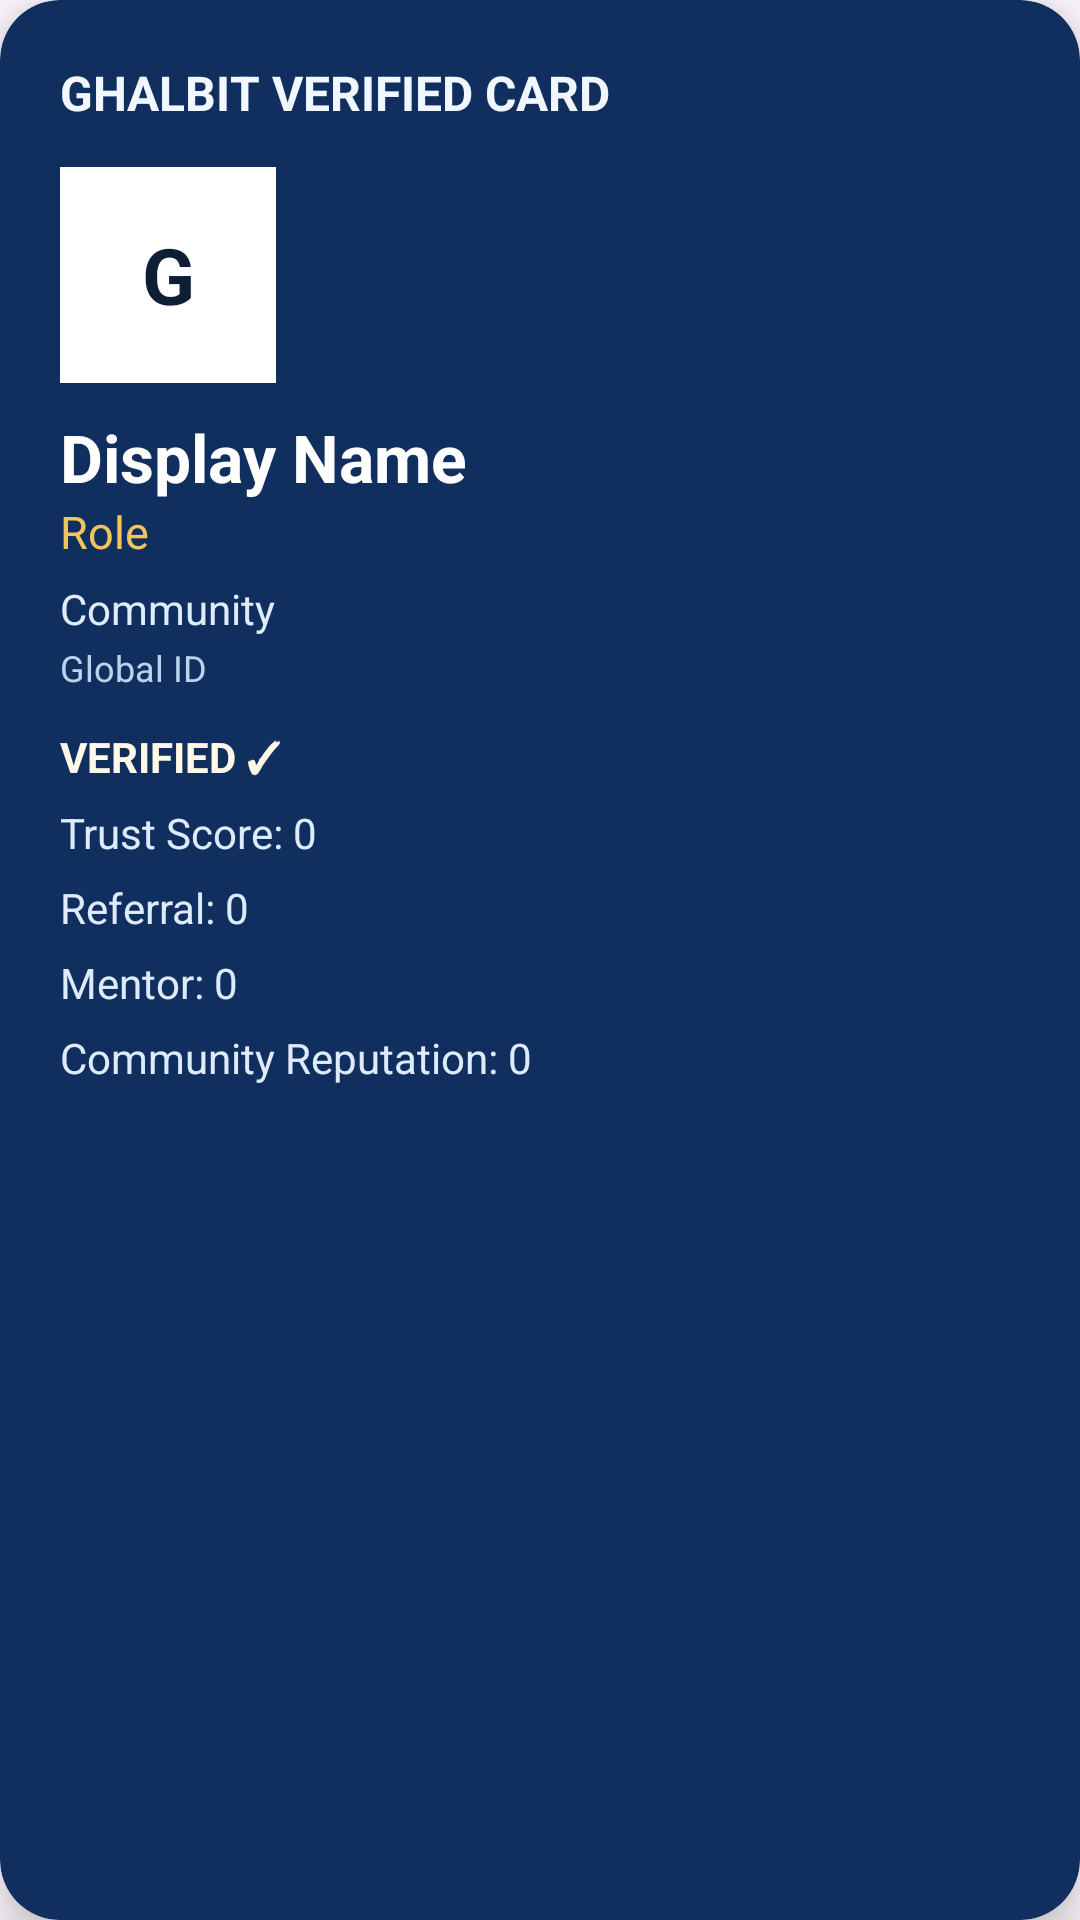

Android layout source for this screen:
<!-- AndroidManifest.xml: application theme Theme.GhalbitMeshX2 -->
<!-- res/layout/view_professional_card.xml -->
<?xml version="1.0" encoding="utf-8"?>
<androidx.cardview.widget.CardView xmlns:android="http://schemas.android.com/apk/res/android"
    xmlns:app="http://schemas.android.com/apk/res-auto"
    android:id="@+id/professionalCardRoot"
    android:layout_width="match_parent"
    android:layout_height="wrap_content"
    android:layout_margin="12dp"
    app:cardBackgroundColor="#112F5E"
    app:cardCornerRadius="20dp"
    app:cardElevation="8dp">

    <LinearLayout
        android:layout_width="match_parent"
        android:layout_height="wrap_content"
        android:orientation="vertical"
        android:padding="20dp">

        <TextView
            android:id="@+id/txtProfessionalCardTitle"
            android:layout_width="match_parent"
            android:layout_height="wrap_content"
            android:text="GHALBIT VERIFIED CARD"
            android:textColor="#F1F7FF"
            android:textStyle="bold"
            android:textSize="16sp" />

        <FrameLayout
            android:layout_width="72dp"
            android:layout_height="72dp"
            android:layout_marginTop="14dp">

            <View
                android:layout_width="match_parent"
                android:layout_height="match_parent"
                android:background="@android:color/white" />

            <ImageView
                android:id="@+id/imgProfessionalProfilePhoto"
                android:layout_width="72dp"
                android:layout_height="72dp"
                android:contentDescription="Profile photo" />

            <TextView
                android:id="@+id/txtProfessionalInitial"
                android:layout_width="match_parent"
                android:layout_height="match_parent"
                android:gravity="center"
                android:text="G"
                android:textColor="#0D1E35"
                android:textSize="26sp"
                android:textStyle="bold" />
        </FrameLayout>

        <TextView
            android:id="@+id/txtProfessionalName"
            android:layout_width="match_parent"
            android:layout_height="wrap_content"
            android:layout_marginTop="10dp"
            android:text="Display Name"
            android:textColor="#FFFFFF"
            android:textStyle="bold"
            android:textSize="22sp" />

        <TextView
            android:id="@+id/txtProfessionalRole"
            android:layout_width="match_parent"
            android:layout_height="wrap_content"
            android:text="Role"
            android:textColor="#F1C55D"
            android:textSize="15sp" />

        <TextView
            android:id="@+id/txtProfessionalCommunity"
            android:layout_width="match_parent"
            android:layout_height="wrap_content"
            android:layout_marginTop="6dp"
            android:text="Community"
            android:textColor="#DFECFB"
            android:textSize="14sp" />

        <TextView
            android:id="@+id/txtProfessionalNicknameOrGlobal"
            android:layout_width="match_parent"
            android:layout_height="wrap_content"
            android:layout_marginTop="2dp"
            android:text="Global ID"
            android:textColor="#BCD3EE"
            android:textSize="12sp" />

        <TextView
            android:id="@+id/txtProfessionalVerifiedBadge"
            android:layout_width="wrap_content"
            android:layout_height="wrap_content"
            android:layout_marginTop="12dp"
            android:text="VERIFIED ✓"
            android:textColor="#FFF8E7"
            android:textStyle="bold" />

        <TextView
            android:id="@+id/txtProfessionalTrustBadge"
            android:layout_width="wrap_content"
            android:layout_height="wrap_content"
            android:layout_marginTop="6dp"
            android:text="Trust Score: 0"
            android:textColor="#DDEBFB" />

        <TextView
            android:id="@+id/txtProfessionalReferralBadge"
            android:layout_width="wrap_content"
            android:layout_height="wrap_content"
            android:layout_marginTop="6dp"
            android:text="Referral: 0"
            android:textColor="#DDEBFB" />

        <TextView
            android:id="@+id/txtProfessionalMentorBadge"
            android:layout_width="wrap_content"
            android:layout_height="wrap_content"
            android:layout_marginTop="6dp"
            android:text="Mentor: 0"
            android:textColor="#DDEBFB" />

        <TextView
            android:id="@+id/txtProfessionalReputationBadge"
            android:layout_width="wrap_content"
            android:layout_height="wrap_content"
            android:layout_marginTop="6dp"
            android:text="Community Reputation: 0"
            android:textColor="#DDEBFB" />
    </LinearLayout>
</androidx.cardview.widget.CardView>
<!-- resources referenced by this layout -->
<resources>
  <style name="Theme.GhalbitMeshX2" parent="Theme.Material3.DayNight.NoActionBar">
  
          
  
          <item name="colorPrimary">
              @android:color/holo_green_dark
          </item>
  
          <item name="colorPrimaryVariant">
              @android:color/holo_green_light
          </item>
  
          <item name="colorOnPrimary">
              @android:color/white
          </item>
  
          
  
          <item name="android:statusBarColor">
              @android:color/black
          </item>
  
          
  
          <item name="android:navigationBarColor">
              @android:color/black
          </item>
  
      </style>
</resources>
